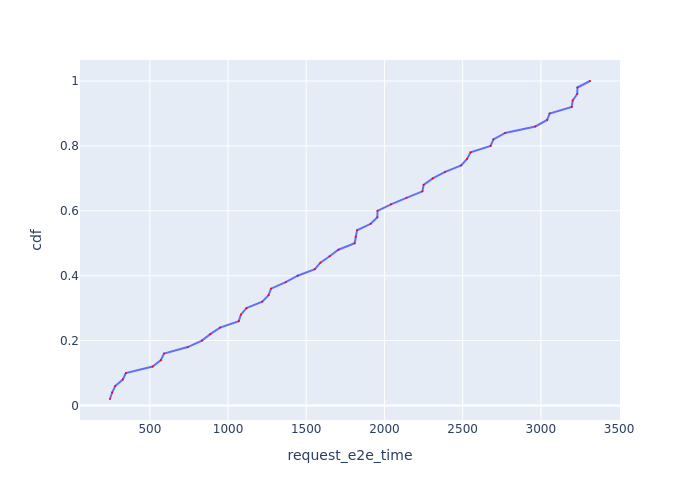

The data file committed next to this chart (first rows):
Request Id, request_e2e_time, cdf
0_2, 245.3, 0.02
0_4, 258.9, 0.04
0_3, 278.5, 0.06
0_1, 326.8, 0.08
0_0, 346.7, 0.1
0_5, 517.8, 0.12
0_8, 570.8, 0.14
0_6, 590.8, 0.16
0_9, 742.4, 0.18
0_10, 832.7, 0.2
0_11, 886.2, 0.22
0_12, 948.7, 0.24
0_13, 1069, 0.26
0_7, 1082, 0.28
0_15, 1118, 0.3
0_16, 1219, 0.32
0_14, 1259, 0.34
0_17, 1275, 0.36
0_18, 1369, 0.38
0_20, 1445, 0.4
0_19, 1555, 0.42
0_21, 1590, 0.44
0_24, 1650, 0.46
0_22, 1705, 0.48
0_26, 1810, 0.5
0_28, 1816, 0.52
0_23, 1825, 0.54
0_25, 1912, 0.56
0_31, 1955, 0.58
0_27, 1956, 0.6
0_29, 2042, 0.62
0_32, 2141, 0.64
0_30, 2243, 0.66
0_33, 2251, 0.68
0_34, 2309, 0.7
0_35, 2388, 0.72
0_37, 2491, 0.74
0_36, 2528, 0.76
0_38, 2551, 0.78
0_40, 2679, 0.8
0_41, 2697, 0.82
0_39, 2772, 0.84
0_42, 2965, 0.86
0_45, 3040, 0.88
0_43, 3056, 0.9
0_44, 3197, 0.92
0_49, 3204, 0.94
0_46, 3233, 0.96
0_47, 3234, 0.98
0_48, 3314, 1.0
